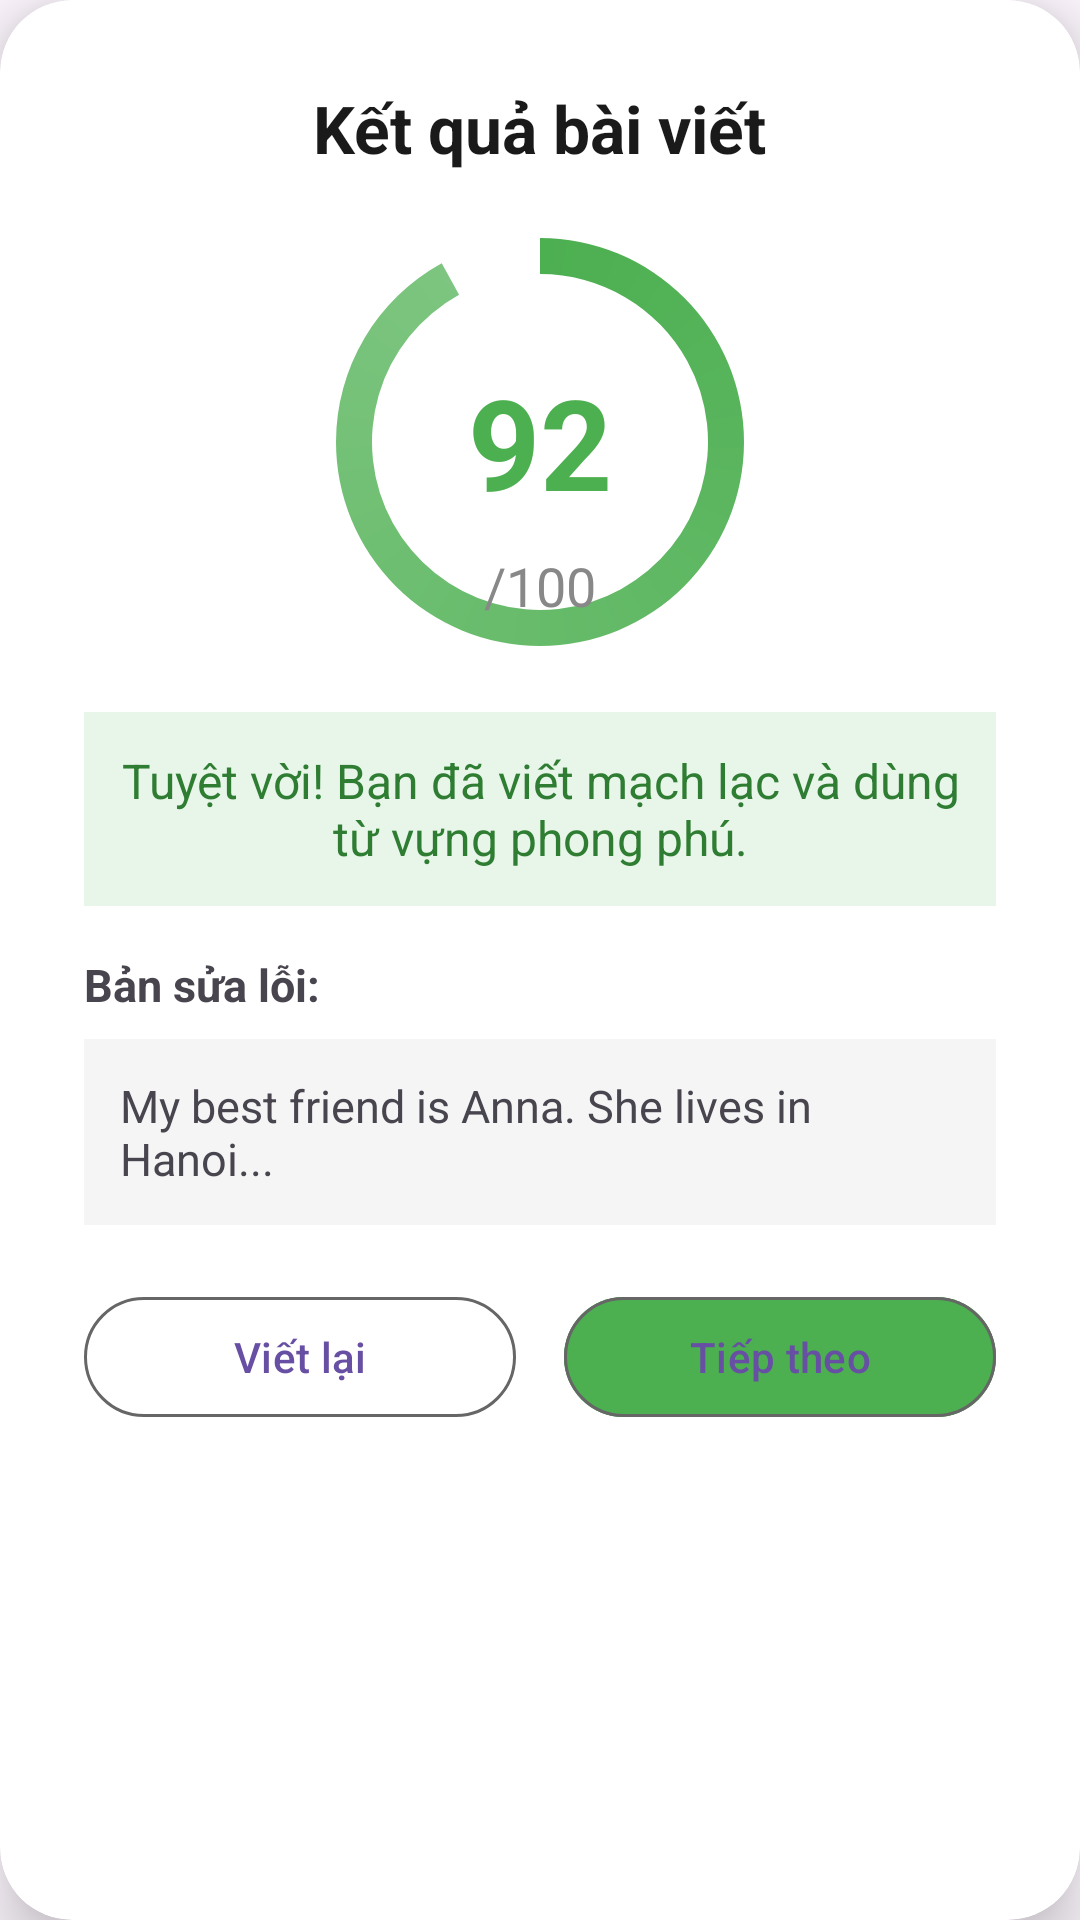

Reconstruct the res/layout file that produces this screen, plus the resources it refers to.
<!-- AndroidManifest.xml: application theme Theme.Duanlonmain -->
<!-- res/layout/activity_writing_result.xml -->
<?xml version="1.0" encoding="utf-8"?>
<androidx.cardview.widget.CardView
    xmlns:android="http://schemas.android.com/apk/res/android"
    xmlns:app="http://schemas.android.com/apk/res-auto"
    android:layout_width="340dp"
    android:layout_height="wrap_content"
    android:layout_gravity="center"
    app:cardCornerRadius="24dp"
    app:cardElevation="12dp"
    android:layout_margin="24dp"
    android:backgroundTint="#FFFFFF">
    <LinearLayout
        android:layout_width="match_parent"
        android:layout_height="56dp"
        android:gravity="center_vertical">

        <ImageButton
            android:id="@+id/btn_back"
            android:layout_width="53dp"
            android:layout_height="53dp"
            android:background="@android:color/transparent"
            android:contentDescription="Quay lại"
            app:srcCompat="@drawable/angle_left_regular_full" />

    </LinearLayout>
    <LinearLayout
        android:layout_width="match_parent"
        android:layout_height="wrap_content"
        android:orientation="vertical"
        android:padding="28dp"
        android:gravity="center">

        
        <TextView
            android:layout_width="wrap_content"
            android:layout_height="wrap_content"
            android:text="Kết quả bài viết"
            android:textSize="22sp"
            android:textStyle="bold"
            android:textColor="#1A1A1A"
            android:layout_marginBottom="20dp" />

        
        <FrameLayout
            android:layout_width="140dp"
            android:layout_height="140dp"
            android:layout_marginBottom="20dp">

            
            <ProgressBar
                android:id="@+id/progress_circle"
                style="?android:attr/progressBarStyleHorizontal"
                android:layout_width="140dp"
                android:layout_height="140dp"
                android:max="100"
                android:progress="92"
                android:progressDrawable="@drawable/circle_progress"
                android:layout_gravity="center" />

            
            <TextView
                android:id="@+id/tv_score"
                android:layout_width="wrap_content"
                android:layout_height="wrap_content"
                android:text="92"
                android:textSize="42sp"
                android:textStyle="bold"
                android:textColor="#4CAF50"
                android:layout_gravity="center" />

            <TextView
                android:layout_width="wrap_content"
                android:layout_height="wrap_content"
                android:text="/100"
                android:textSize="18sp"
                android:textColor="#888"
                android:layout_gravity="center"
                android:layout_marginTop="48dp" />
        </FrameLayout>

        
        <TextView
            android:id="@+id/tv_feedback"
            android:layout_width="match_parent"
            android:layout_height="wrap_content"
            android:text="Tuyệt vời! Bạn đã viết mạch lạc và dùng từ vựng phong phú."
            android:textSize="16sp"
            android:textColor="#2e7d32"
            android:background="#E8F5E9"
            android:padding="12dp"
            android:layout_marginBottom="16dp"
            android:gravity="center" />

        
        <TextView
            android:layout_width="match_parent"
            android:layout_height="wrap_content"
            android:text="Bản sửa lỗi:"
            android:textSize="15sp"
            android:textStyle="bold"
            android:layout_marginBottom="8dp" />

        <TextView
            android:id="@+id/tv_corrected"
            android:layout_width="match_parent"
            android:layout_height="wrap_content"
            android:text="My best friend is Anna. She lives in Hanoi..."
            android:textSize="15sp"
            android:background="#F5F5F5"
            android:padding="12dp"
            android:layout_marginBottom="20dp" />

        
        <LinearLayout
            android:layout_width="match_parent"
            android:layout_height="wrap_content"
            android:orientation="horizontal"
            android:gravity="center">

            <com.google.android.material.button.MaterialButton
                android:id="@+id/btn_retry"
                style="@style/Widget.Material3.Button.OutlinedButton"
                android:layout_width="0dp"
                android:layout_height="48dp"
                android:layout_weight="1"
                android:text="Viết lại"
                app:strokeColor="#666"
                android:layout_marginEnd="8dp" />
            <com.google.android.material.button.MaterialButton
                android:id="@+id/btn_next"                style="@style/Widget.Material3.Button.OutlinedButton"
                android:layout_width="0dp"
                android:layout_height="48dp"
                android:layout_weight="1"
                android:text="Tiếp theo"
                app:strokeColor="#666"
                android:backgroundTint="#4CAF50"
                android:layout_marginStart="8dp" />



        </LinearLayout>

    </LinearLayout>
</androidx.cardview.widget.CardView>
<!-- resources referenced by this layout -->
<resources>
  <!-- drawable angle_left_regular_full (drawable) -->
  <?xml version="1.0" encoding="utf-8"?>
  <vector xmlns:android="http://schemas.android.com/apk/res/android"
      android:width="40dp"
      android:height="40dp"
      android:viewportWidth="640"
      android:viewportHeight="640">
  
      <path
          android:fillColor="#FFFFFFFF"
          android:pathData="M207.5 303C198.1 312.4 198.1 327.6 207.5 336.9L367.5 496.9C376.9 506.3 392.1 506.3 401.4 496.9C410.7 487.5 410.8 472.3 401.4 463L258.4 320L401.4 177C410.8 167.6 410.8 152.4 401.4 143.1C392 133.8 376.8 133.7 367.5 143.1L207.5 303z" />
  </vector>
  <!-- drawable circle_progress (drawable) -->
  <?xml version="1.0" encoding="utf-8"?>
  <rotate xmlns:android="http://schemas.android.com/apk/res/android"
      android:fromDegrees="270"
      android:toDegrees="270">
  
      <shape
          android:shape="ring"
          android:innerRadiusRatio="2.5"
          android:thickness="12dp"
          android:useLevel="true">
  
          <gradient
              android:startColor="#4CAF50"
              android:endColor="#81C784"
              android:type="sweep" />
      </shape>
  </rotate>
  <style name="Theme.Duanlonmain" parent="Base.Theme.Duanlonmain" />
  <style name="Base.Theme.Duanlonmain" parent="Theme.Material3.DayNight.NoActionBar">
          
          
      </style>
</resources>
